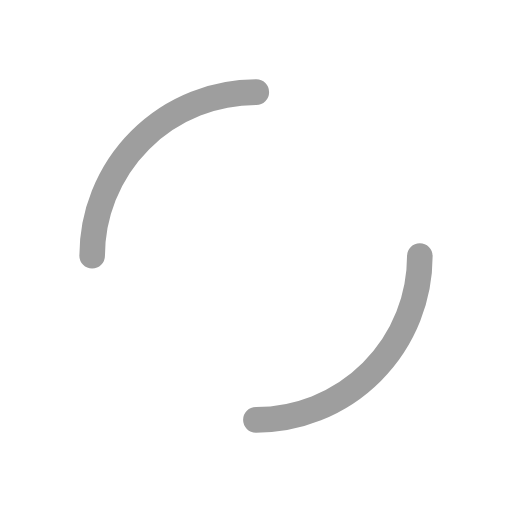
t = 0.00 s
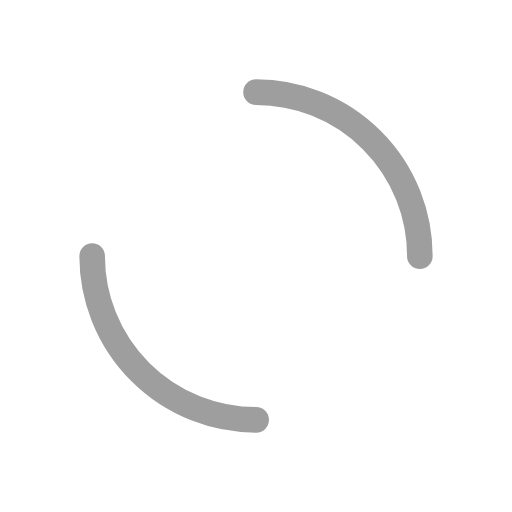
t = 0.30 s
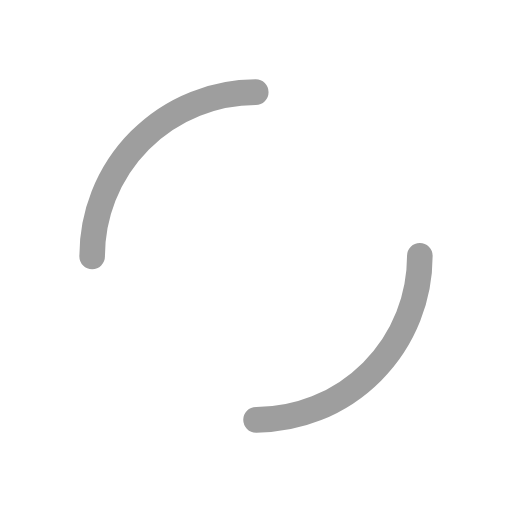
t = 0.60 s
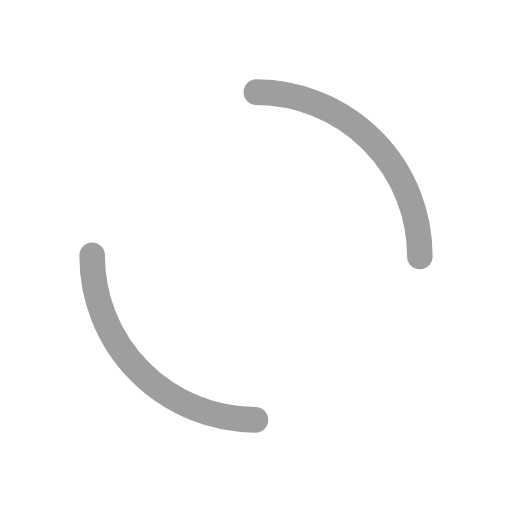
t = 0.90 s

The animated SVG that drew these frames (rendered in a browser with its animation timeline set to each time). Animation: 1 SMIL element (animateTransform=1); one cycle of 1.21 s, repeats indefinitely.

<?xml version="1.0" encoding="utf-8"?>
<svg xmlns="http://www.w3.org/2000/svg" xmlns:xlink="http://www.w3.org/1999/xlink" style="margin: auto; background: none; display: block; shape-rendering: auto;" width="100px" height="100px" viewBox="0 0 100 100" preserveAspectRatio="xMidYMid">
<circle cx="50" cy="50" r="32" stroke-width="5" stroke="#9e9e9e" stroke-dasharray="50.26548245743669 50.26548245743669" fill="none" stroke-linecap="round">
  <animateTransform attributeName="transform" type="rotate" repeatCount="indefinite" dur="1.2048192771084336s" keyTimes="0;1" values="0 50 50;360 50 50"></animateTransform>
</circle>
<!-- [ldio] generated by https://loading.io/ --></svg>
